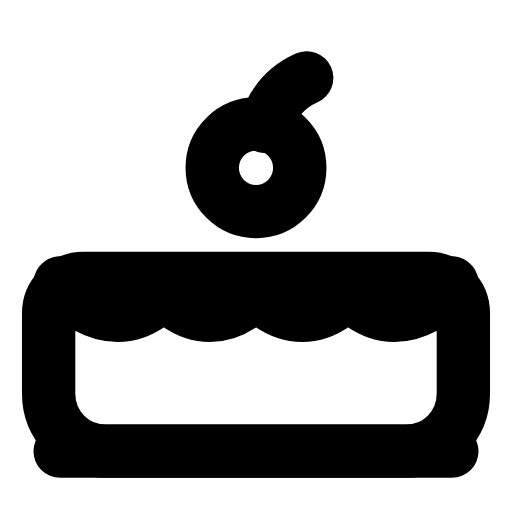
t = 0.00 s
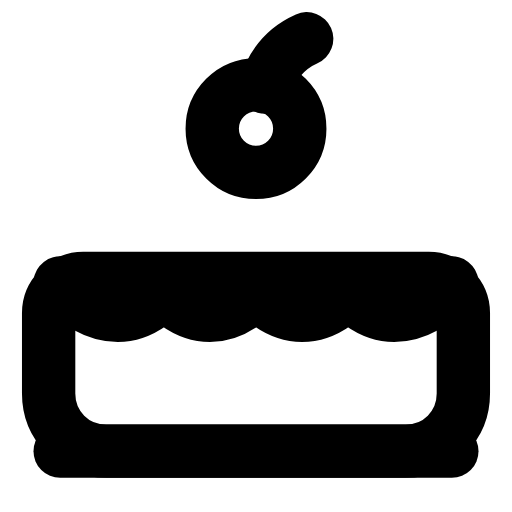
t = 0.26 s
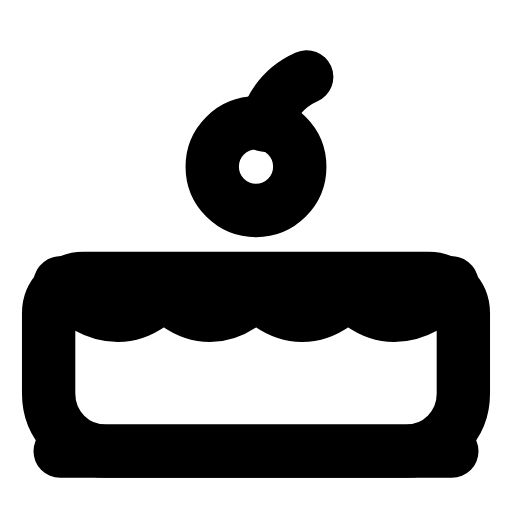
t = 0.59 s
t = 0.80 s: frame unchanged from t = 0.00 s, image omitted
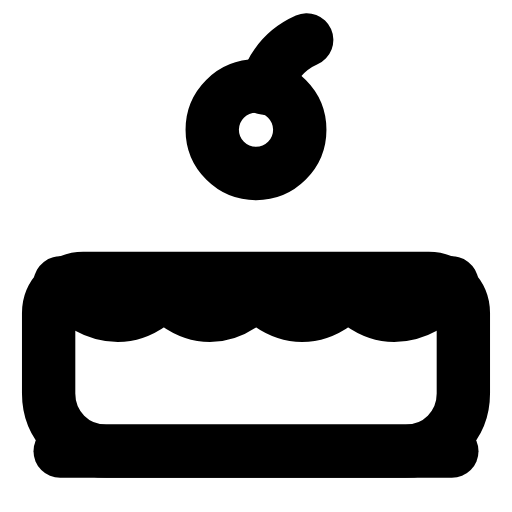
t = 1.09 s
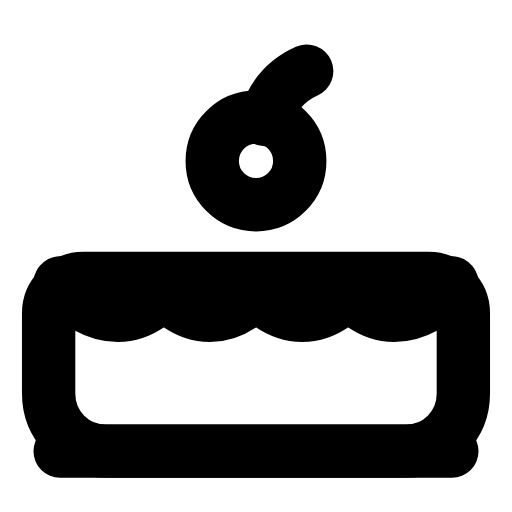
t = 1.38 s

The animated SVG that drew these frames (rendered in a browser with its animation timeline set to each time). Animation: 1 SMIL element (animateTransform=1); one cycle of 1.65 s, repeats indefinitely.

<svg xmlns="http://www.w3.org/2000/svg" width="24" height="24" viewBox="0 0 24 24" fill="none"><g transform="translate(-0.96 -0.99) scale(1.08)"><path stroke="currentColor" stroke-width="2.315" stroke-linecap="round" stroke-linejoin="round" fill="none" d="M4.5 13L19.5 13C20.3 13 21 13.7 21 14.5L21 18C21 19.4 19.9 20.5 18.5 20.5L5.5 20.5C4.1 20.5 3 19.4 3 18L3 14.5C3 13.7 3.7 13 4.5 13Z"></path><path stroke="currentColor" stroke-width="2.315" stroke-linecap="round" stroke-linejoin="round" fill="none" d="M3.5 13.2C4.2 14.1 5.1 14.6 6 14.6C7.2 14.6 8 13.6 8 13.6S8.8 14.6 10 14.6S12 13.6 12 13.6S12.8 14.6 14 14.6S16 13.6 16 13.6S16.8 14.6 18 14.6C18.9 14.6 19.8 14.1 20.5 13.2"></path><g><animateTransform attributeName="transform" type="translate" values="0 0;0 -1.7;0 -1.7;0 0;0 0;0 -1.7;0 -1.7;0 0;0 0" keyTimes="0;0.126;0.261;0.45;0.6;0.726;0.816;0.9;1" dur="1.65s" repeatCount="indefinite" calcMode="spline" keySplines="0.16 1 0.3 1;0.16 1 0.3 1;0.16 1 0.3 1;0.16 1 0.3 1;0.16 1 0.3 1;0.16 1 0.3 1;0.16 1 0.3 1;0.16 1 0.3 1"/><circle stroke="currentColor" stroke-width="2.315" stroke-linecap="round" stroke-linejoin="round" fill="none" cx="12" cy="8.2" r="1.9"></circle><path stroke="currentColor" stroke-width="2.315" stroke-linecap="round" stroke-linejoin="round" fill="none" d="M12.4 6.4C12.7 5.4 13.3 4.7 14.2 4.3"></path></g><line stroke="currentColor" stroke-width="2.315" stroke-linecap="round" stroke-linejoin="round" fill="none" x1="3.5" y1="20.5" x2="20.5" y2="20.5"></line></g></svg>
